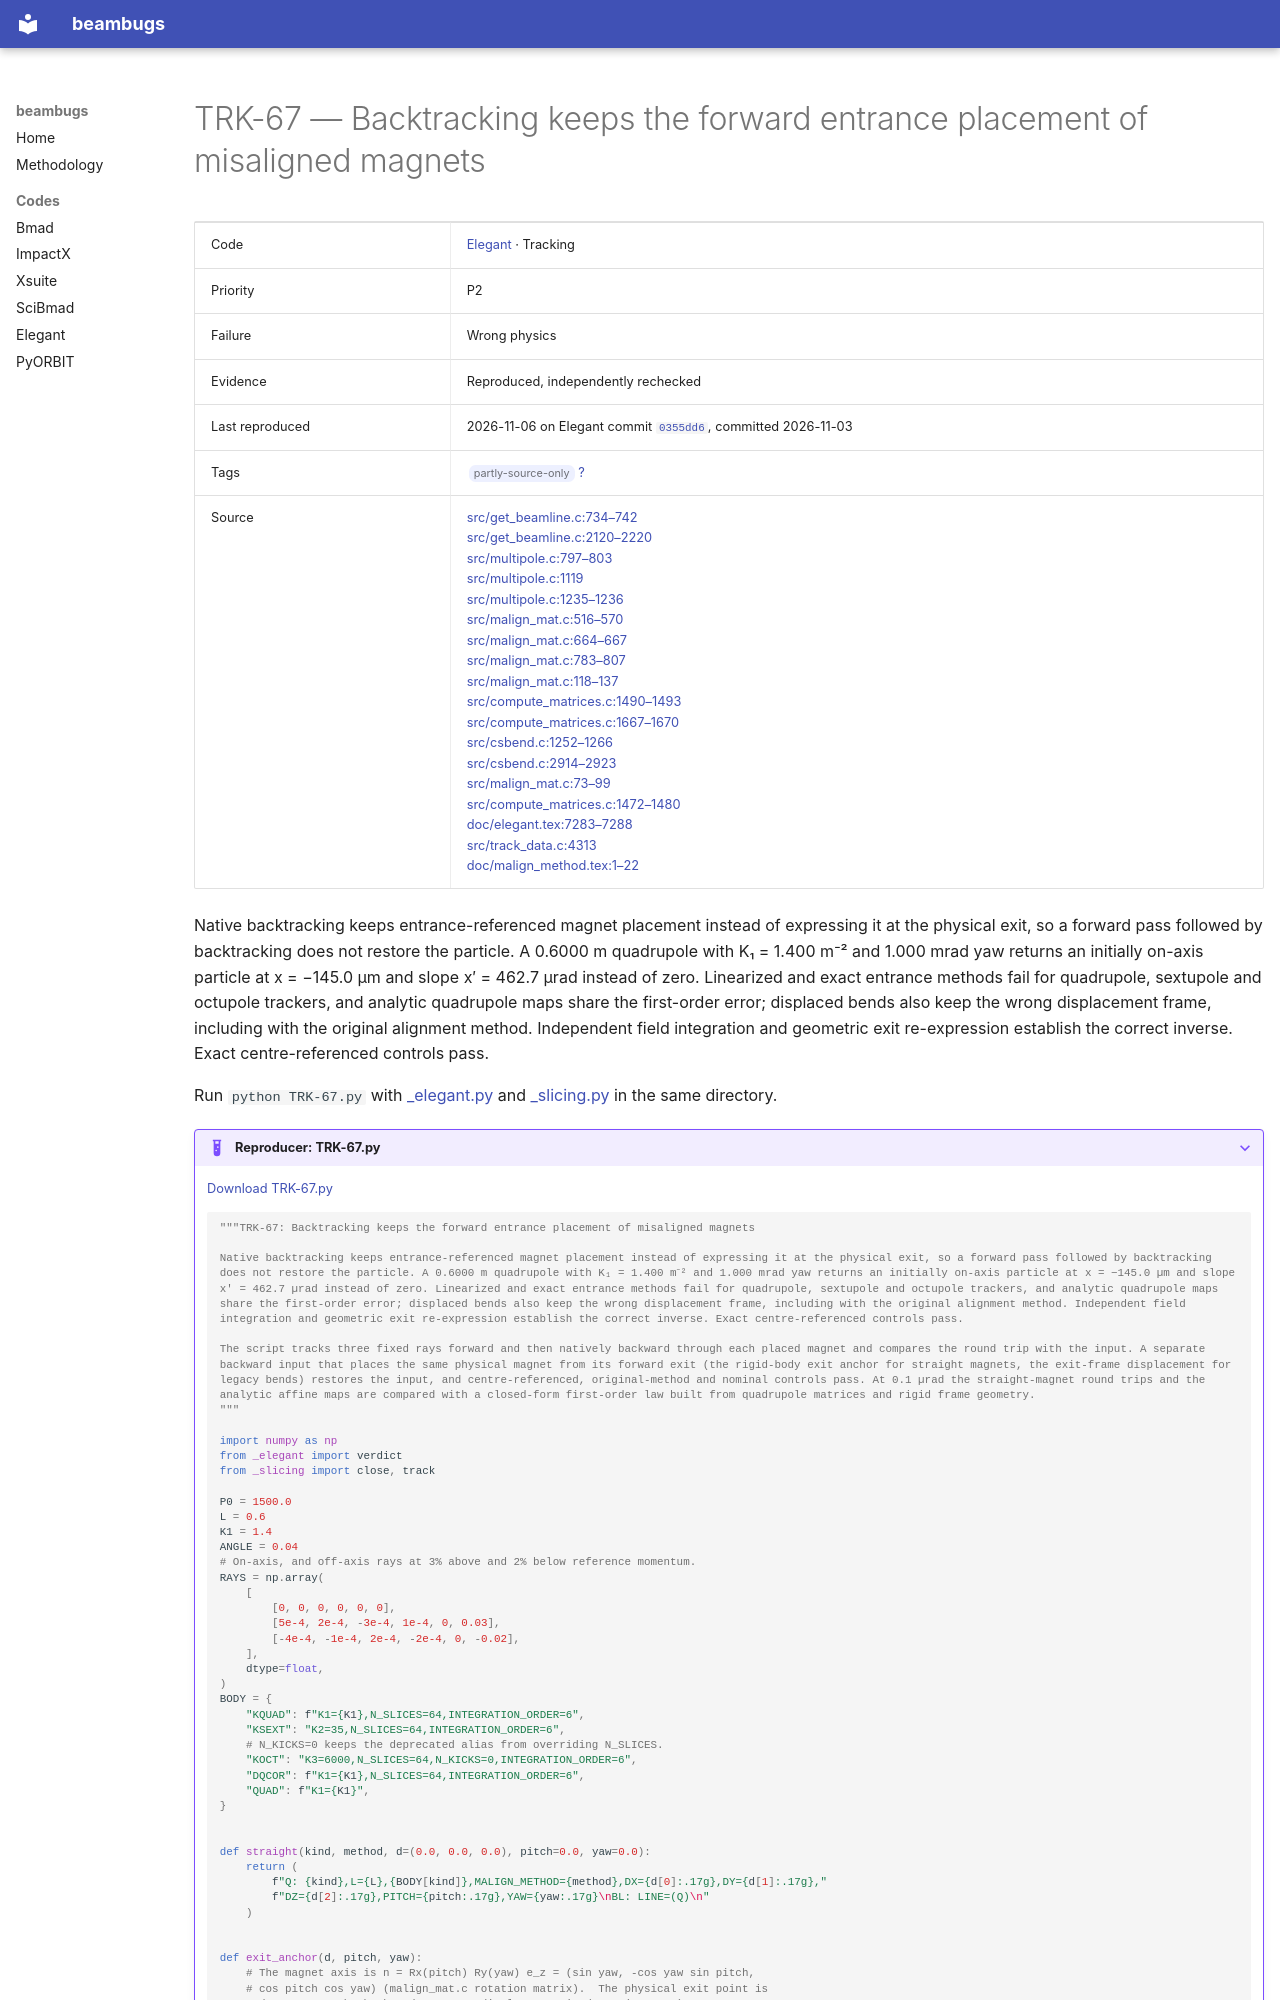

repository: nikitakuklev/beambugs · page: elegant/TRK-67/index.html · generator: mkdocs

---
title: "TRK-67: Backtracking keeps the forward entrance placement of misaligned magnets"
hide:
  - toc
---

# TRK-67 — Backtracking keeps the forward entrance placement of misaligned magnets

| | |
|---|---|
| Code | [Elegant](../index.md) · Tracking |
| Priority | P2 |
| Failure | Wrong physics |
| Evidence | Reproduced, independently rechecked |
| Last reproduced | 2026-11-06 on Elegant commit [`0355dd6`](https://github.com/rtsoliday/elegant/commit/0355dd6aca12), committed 2026-11-03 |
| Tags | <span class="bb-tag">partly-source-only</span> [?](../../methodology.md#tags) |
| Source | [src/get_beamline.c:734–742](https://github.com/rtsoliday/elegant/blob/0355dd6aca12c861971fbf8f3ae78a0ded991734/src/get_beamline.c#L734-L742)<br>[src/get_beamline.c:2120–2220](https://github.com/rtsoliday/elegant/blob/0355dd6aca12c861971fbf8f3ae78a0ded991734/src/get_beamline.c#L2120-L2220)<br>[src/multipole.c:797–803](https://github.com/rtsoliday/elegant/blob/0355dd6aca12c861971fbf8f3ae78a0ded991734/src/multipole.c#L797-L803)<br>[src/multipole.c:1119](https://github.com/rtsoliday/elegant/blob/0355dd6aca12c861971fbf8f3ae78a0ded991734/src/multipole.c#L1119-L1119)<br>[src/multipole.c:1235–1236](https://github.com/rtsoliday/elegant/blob/0355dd6aca12c861971fbf8f3ae78a0ded991734/src/multipole.c#L1235-L1236)<br>[src/malign_mat.c:516–570](https://github.com/rtsoliday/elegant/blob/0355dd6aca12c861971fbf8f3ae78a0ded991734/src/malign_mat.c#L516-L570)<br>[src/malign_mat.c:664–667](https://github.com/rtsoliday/elegant/blob/0355dd6aca12c861971fbf8f3ae78a0ded991734/src/malign_mat.c#L664-L667)<br>[src/malign_mat.c:783–807](https://github.com/rtsoliday/elegant/blob/0355dd6aca12c861971fbf8f3ae78a0ded991734/src/malign_mat.c#L783-L807)<br>[src/malign_mat.c:118–137](https://github.com/rtsoliday/elegant/blob/0355dd6aca12c861971fbf8f3ae78a0ded991734/src/malign_mat.c#L118-L137)<br>[src/compute_matrices.c:1490–1493](https://github.com/rtsoliday/elegant/blob/0355dd6aca12c861971fbf8f3ae78a0ded991734/src/compute_matrices.c#L1490-L1493)<br>[src/compute_matrices.c:1667–1670](https://github.com/rtsoliday/elegant/blob/0355dd6aca12c861971fbf8f3ae78a0ded991734/src/compute_matrices.c#L1667-L1670)<br>[src/csbend.c:1252–1266](https://github.com/rtsoliday/elegant/blob/0355dd6aca12c861971fbf8f3ae78a0ded991734/src/csbend.c#L1252-L1266)<br>[src/csbend.c:2914–2923](https://github.com/rtsoliday/elegant/blob/0355dd6aca12c861971fbf8f3ae78a0ded991734/src/csbend.c#L2914-L2923)<br>[src/malign_mat.c:73–99](https://github.com/rtsoliday/elegant/blob/0355dd6aca12c861971fbf8f3ae78a0ded991734/src/malign_mat.c#L73-L99)<br>[src/compute_matrices.c:1472–1480](https://github.com/rtsoliday/elegant/blob/0355dd6aca12c861971fbf8f3ae78a0ded991734/src/compute_matrices.c#L1472-L1480)<br>[doc/elegant.tex:7283–7288](https://github.com/rtsoliday/elegant/blob/0355dd6aca12c861971fbf8f3ae78a0ded991734/doc/elegant.tex#L7283-L7288)<br>[src/track_data.c:4313](https://github.com/rtsoliday/elegant/blob/0355dd6aca12c861971fbf8f3ae78a0ded991734/src/track_data.c#L4313-L4313)<br>[doc/malign_method.tex:1–22](https://github.com/rtsoliday/elegant/blob/0355dd6aca12c861971fbf8f3ae78a0ded991734/doc/malign_method.tex#L1-L22) |

Native backtracking keeps entrance-referenced magnet placement instead of expressing it at the physical exit, so a forward pass followed by backtracking does not restore the particle. A 0.6000 m quadrupole with K₁ = 1.400 m⁻² and 1.000 mrad yaw returns an initially on-axis particle at x = −145.0 µm and slope x′ = 462.7 µrad instead of zero. Linearized and exact entrance methods fail for quadrupole, sextupole and octupole trackers, and analytic quadrupole maps share the first-order error; displaced bends also keep the wrong displacement frame, including with the original alignment method. Independent field integration and geometric exit re-expression establish the correct inverse. Exact centre-referenced controls pass.

Run `python TRK-67.py` with [_elegant.py](../helpers/_elegant.py) and [_slicing.py](../helpers/_slicing.py) in the same directory.

??? example "Reproducer: TRK-67.py"

    [Download TRK-67.py](TRK-67.py)

    ```python
    """TRK-67: Backtracking keeps the forward entrance placement of misaligned magnets

    Native backtracking keeps entrance-referenced magnet placement instead of expressing it at the physical exit, so a forward pass followed by backtracking does not restore the particle. A 0.6000 m quadrupole with K₁ = 1.400 m⁻² and 1.000 mrad yaw returns an initially on-axis particle at x = −145.0 µm and slope x′ = 462.7 µrad instead of zero. Linearized and exact entrance methods fail for quadrupole, sextupole and octupole trackers, and analytic quadrupole maps share the first-order error; displaced bends also keep the wrong displacement frame, including with the original alignment method. Independent field integration and geometric exit re-expression establish the correct inverse. Exact centre-referenced controls pass.

    The script tracks three fixed rays forward and then natively backward through each placed magnet and compares the round trip with the input. A separate backward input that places the same physical magnet from its forward exit (the rigid-body exit anchor for straight magnets, the exit-frame displacement for legacy bends) restores the input, and centre-referenced, original-method and nominal controls pass. At 0.1 µrad the straight-magnet round trips and the analytic affine maps are compared with a closed-form first-order law built from quadrupole matrices and rigid frame geometry.
    """

    import numpy as np
    from _elegant import verdict
    from _slicing import close, track

    P0 = 1500.0
    L = 0.6
    K1 = 1.4
    ANGLE = 0.04
    # On-axis, and off-axis rays at 3% above and 2% below reference momentum.
    RAYS = np.array(
        [
            [0, 0, 0, 0, 0, 0],
            [5e-4, 2e-4, -3e-4, 1e-4, 0, 0.03],
            [-4e-4, -1e-4, 2e-4, -2e-4, 0, -0.02],
        ],
        dtype=float,
    )
    BODY = {
        "KQUAD": f"K1={K1},N_SLICES=64,INTEGRATION_ORDER=6",
        "KSEXT": "K2=35,N_SLICES=64,INTEGRATION_ORDER=6",
        # N_KICKS=0 keeps the deprecated alias from overriding N_SLICES.
        "KOCT": "K3=6000,N_SLICES=64,N_KICKS=0,INTEGRATION_ORDER=6",
        "DQCOR": f"K1={K1},N_SLICES=64,INTEGRATION_ORDER=6",
        "QUAD": f"K1={K1}",
    }
